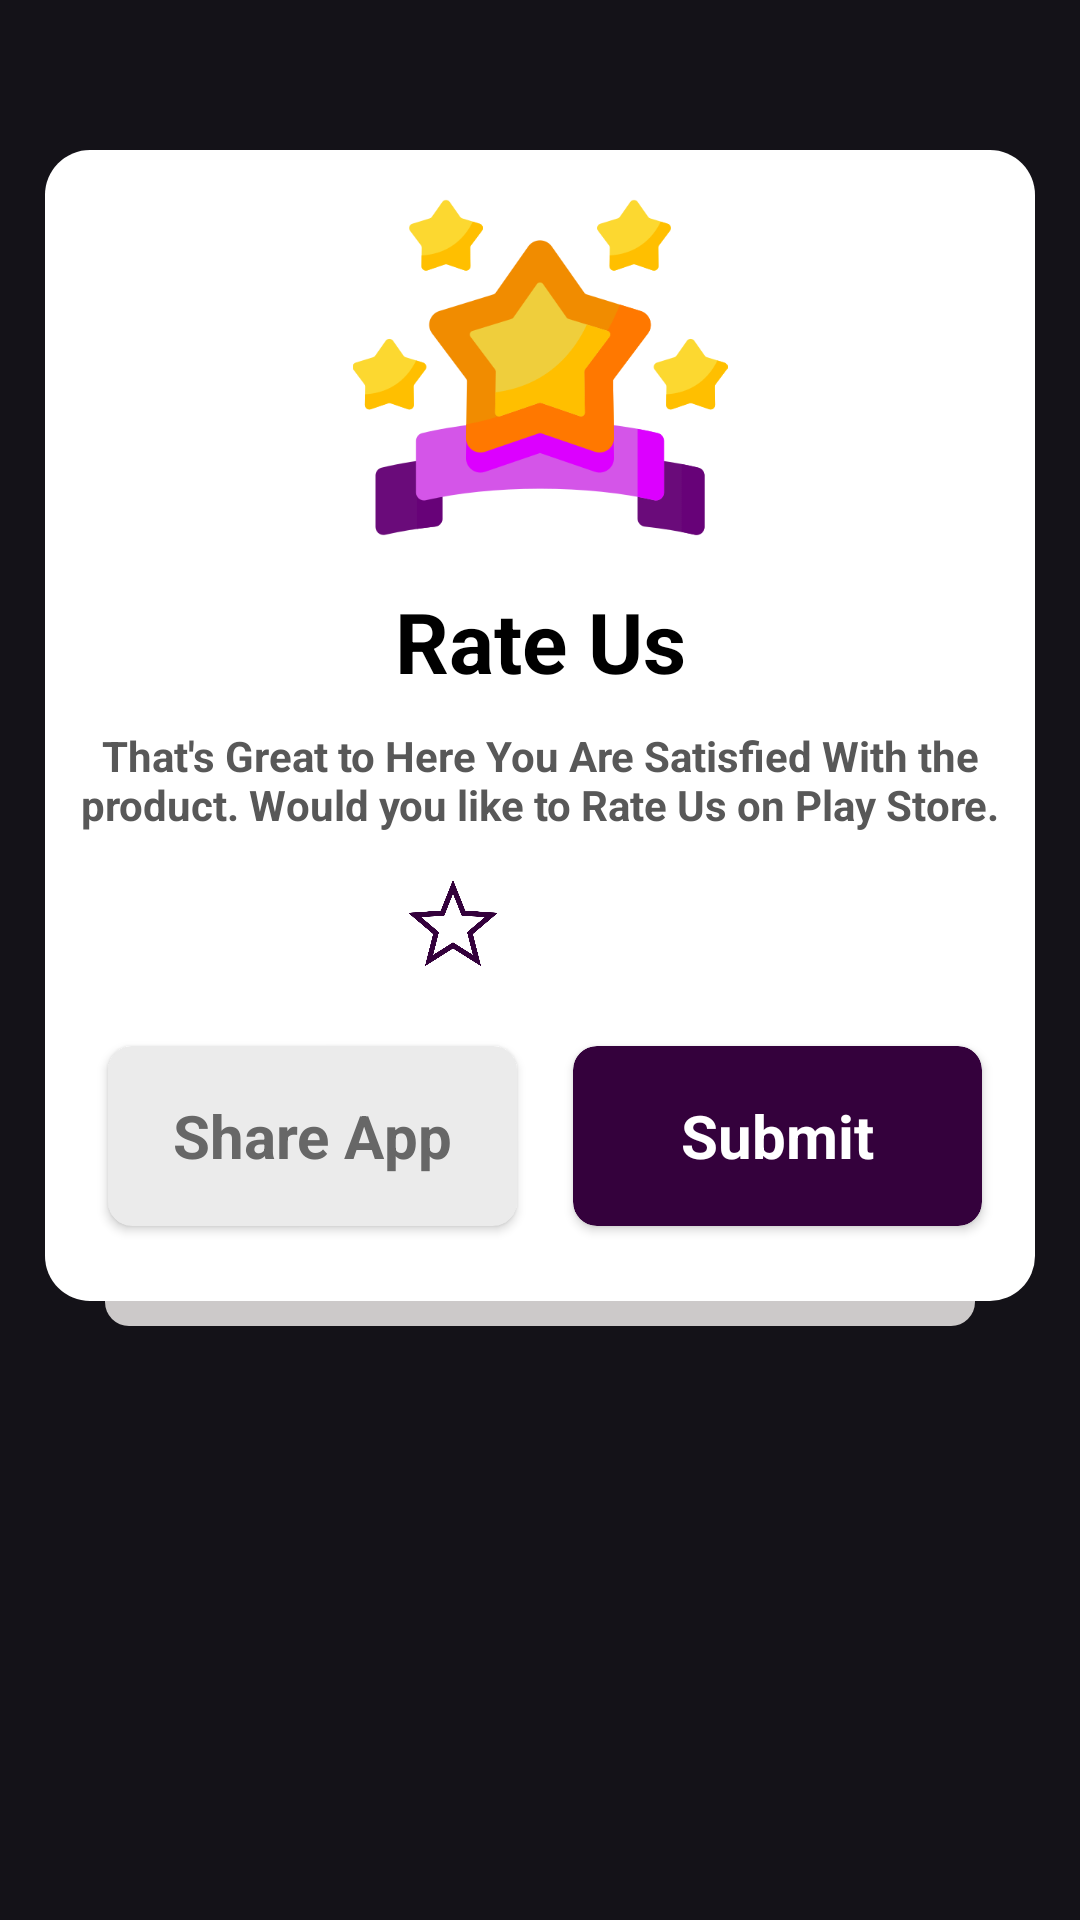

Layout XML and referenced resources for this Android screen:
<!-- AndroidManifest.xml: application theme Theme.CItyWeatherPro -->
<!-- res/layout/ar_dialog_rateus.xml -->
<?xml version="1.0" encoding="utf-8"?>
<RelativeLayout xmlns:android="http://schemas.android.com/apk/res/android"
    xmlns:app="http://schemas.android.com/apk/res-auto"
    android:layout_width="match_parent"
    android:layout_height="wrap_content"
    android:layout_gravity="center"
    android:background="#00000000"
    android:orientation="vertical">


    <RelativeLayout
        android:id="@+id/topAr"
        android:layout_width="match_parent"
        android:layout_height="wrap_content"
        android:layout_marginLeft="15dp"
        android:layout_marginRight="15dp"
        android:layout_marginBottom="15dp"
        android:orientation="vertical">

        <RelativeLayout
            android:layout_width="match_parent"
            android:layout_height="30dp"
            android:layout_below="@+id/pqrs"
            android:layout_marginLeft="20dp"
            android:layout_marginTop="-22dp"
            android:layout_marginRight="20dp"
            android:background="@drawable/ar_rateus_line"
            android:orientation="vertical"
            android:padding="10dp" />

        <RelativeLayout
            android:id="@+id/pqrs"
            android:layout_width="match_parent"
            android:layout_height="wrap_content"
            android:layout_marginTop="50dp"
            android:background="@drawable/ar_dialog_bg"
            android:orientation="vertical"
            android:padding="10dp">

            <ImageView
                android:id="@+id/ArBclose"
                android:layout_width="45dp"
                android:layout_height="45dp"
                android:layout_alignParentEnd="true"
                android:layout_gravity="end"
                android:layout_marginBottom="-30dp"
                android:background="@drawable/ar_bg_riple_white_rectangle_rate"
                android:padding="13dp"
                android:src="@drawable/close" />

            <ImageView
                android:id="@+id/logo_dialog"
                android:layout_width="200dp"
                android:layout_height="125dp"
                android:layout_centerHorizontal="true"
                android:src="@drawable/badge" />

            <RelativeLayout
                android:id="@+id/text1update"
                android:layout_width="match_parent"
                android:layout_height="wrap_content"
                android:layout_below="@+id/logo_dialog"
                android:layout_centerHorizontal="true"
                android:layout_marginBottom="10dp"
                android:paddingTop="10dp">

                <TextView
                    android:id="@+id/txt1"
                    android:layout_width="300sp"
                    android:maxLines="1"
                    android:ellipsize="end"
                    android:layout_height="wrap_content"
                    android:layout_centerHorizontal="true"
                    android:gravity="center"
                    android:text="@string/rate_us"
                    android:textColor="@color/black"
                    android:textSize="28sp"
                    android:textStyle="bold" />

                <TextView
                    android:layout_width="350sp"
                    android:maxLines="4"
                    android:ellipsize="end"
                    android:layout_height="wrap_content"
                    android:layout_below="@+id/txt1"
                    android:layout_marginTop="10dp"
                    android:layout_centerHorizontal="true"
                    android:gravity="center"
                    android:text="@string/AR_rate"
                    android:textColor="#585858"
                    android:textSize="14sp"
                    android:textStyle="bold" />

            </RelativeLayout>

            <LinearLayout
                android:id="@+id/ratingBar"
                android:layout_width="match_parent"
                android:layout_height="wrap_content"
                android:layout_below="@+id/text1update"
                android:layout_marginStart="10dp"
                android:layout_marginTop="5dp"
                android:layout_marginEnd="10dp"
                android:layout_marginBottom="5dp">

                <ImageView
                    android:id="@+id/rate_1star"
                    android:layout_width="wrap_content"
                    android:layout_height="30dp"
                    android:layout_weight="1"
                    android:src="@drawable/starselected" />


                <ImageView
                    android:id="@+id/rate_2star"
                    android:layout_width="wrap_content"
                    android:layout_height="30dp"
                    android:layout_weight="1"
                    android:src="@drawable/starselected" />

                <ImageView
                    android:id="@+id/rate_3star"
                    android:layout_width="wrap_content"
                    android:layout_height="30dp"
                    android:layout_weight="1"
                    android:src="@drawable/starselected" />

                <ImageView
                    android:id="@+id/rate_4star"
                    android:layout_width="wrap_content"
                    android:layout_height="30dp"
                    android:layout_weight="1"
                    android:gravity="center"
                    android:src="@drawable/starunfilled" />

                <ImageView
                    android:id="@+id/rate_5star"
                    android:layout_width="wrap_content"
                    android:layout_height="30dp"
                    android:layout_weight="1"
                    android:src="@drawable/starunfilled" />
            </LinearLayout>

            <LinearLayout
                android:id="@+id/dialogview"
                android:layout_width="match_parent"
                android:layout_height="wrap_content"
                android:layout_below="@+id/ratingBar"
                android:layout_marginTop="1dp"
                android:gravity="center_horizontal"
                android:orientation="vertical"
                android:visibility="visible">


                <LinearLayout
                    android:id="@+id/aaa"
                    android:layout_width="match_parent"
                    android:layout_height="wrap_content"
                    android:background="#ffffff"
                    android:orientation="horizontal"
                    android:weightSum="2">

                    <androidx.cardview.widget.CardView
                        android:id="@+id/dialog_conform_btn_share"
                        android:layout_width="match_parent"
                        android:layout_height="match_parent"
                        android:layout_marginStart="11dp"
                        android:layout_marginTop="20dp"
                        android:layout_marginEnd="7.5dp"
                        android:layout_marginBottom="15dp"
                        android:layout_weight="1"
                        android:clickable="true"
                        android:focusable="true"
                        app:cardBackgroundColor="#EBEBEB"
                        app:cardCornerRadius="8dp">

                        <Button
                            android:id="@+id/ArBtnShare"
                            android:layout_width="match_parent"
                            android:layout_height="60dp"
                            android:layout_gravity="center"
                            android:background="@drawable/ar_bg_riple_white_rectangle_rate"
                            android:clickable="false"
                            android:focusable="false"
                            android:singleLine="true"
                            android:text="@string/share_app"
                            android:textAppearance="@style/TextAppearance.AppCompat.Medium"
                            android:textColor="#676767"
                            android:textSize="20sp"
                            android:textStyle="bold" />
                    </androidx.cardview.widget.CardView>

                    <androidx.cardview.widget.CardView
                        android:id="@+id/dialog_conform_btn_rateus"
                        android:layout_width="match_parent"
                        android:layout_height="match_parent"
                        android:layout_marginStart="11dp"
                        android:layout_marginTop="20dp"
                        android:layout_marginEnd="7.5dp"
                        android:layout_marginBottom="15dp"
                        android:layout_weight="1"
                        android:clickable="true"
                        android:focusable="true"
                        app:cardBackgroundColor="#34013C"
                        app:cardCornerRadius="8dp">

                        <Button
                            android:id="@+id/ArBtnRate"
                            android:layout_width="match_parent"
                            android:layout_height="60dp"
                            android:layout_gravity="center"
                            android:background="@drawable/ar_bg_riple_white_rectangle_rate"
                            android:clickable="false"
                            android:focusable="false"
                            android:singleLine="true"
                            android:text="@string/submit"
                            android:textAppearance="@style/TextAppearance.AppCompat.Medium"
                            android:textColor="@color/white"
                            android:textSize="20sp"
                            android:textStyle="bold" />
                    </androidx.cardview.widget.CardView>
                </LinearLayout>
            </LinearLayout>
        </RelativeLayout>


    </RelativeLayout>


</RelativeLayout>
<!-- resources referenced by this layout -->
<resources>
  <color name="black">#FF000000</color>
  <color name="white">#FFFFFFFF</color>
  <!-- drawable ar_bg_riple_white_rectangle_rate (drawable) -->
  <?xml version="1.0" encoding="utf-8"?>
  <selector xmlns:android="http://schemas.android.com/apk/res/android">
      <item android:state_pressed="true">
          <shape>
              <solid android:color="#77D8D8D8" />
              <corners android:radius="8dp" />
          </shape>
      </item>
      <item>
          <shape>
              <solid android:color="#00000000" />
              <corners android:radius="8dp" />
          </shape>
      </item>
  </selector>
  <!-- drawable ar_dialog_bg (drawable) -->
  <?xml version="1.0" encoding="utf-8"?>
  <shape xmlns:android="http://schemas.android.com/apk/res/android">
  
  
      <corners android:radius="15dp" />
  
      <gradient
          android:angle="0"
          android:centerColor="@color/white"
          android:endColor="@color/white"
          android:startColor="@color/white" />
  </shape>
  <!-- drawable ar_rateus_line (drawable) -->
  <?xml version="1.0" encoding="utf-8"?>
  <selector xmlns:android="http://schemas.android.com/apk/res/android">
      <item>
          <shape android:shape="rectangle">
              <corners android:radius="8dp" />
              <solid android:color="#CCC9C9" />
          </shape>
      </item>
  </selector>
  <!-- drawable badge: png bitmap (drawable, 29683 bytes) -->
  <!-- drawable starunfilled: png bitmap (drawable, 20478 bytes) -->
  <string name="AR_rate">That\'s Great to Here You Are Satisfied With the product. Would you like to Rate Us on Play Store.</string>
  <string name="rate_us">Rate Us</string>
  <string name="share_app">Share App</string>
  <string name="submit">Submit</string>
  <style name="Theme.CItyWeatherPro" parent="Base.Theme.CItyWeatherPro" />
  <style name="Base.Theme.CItyWeatherPro" parent="Theme.Material3.Dark.NoActionBar">
          
          
      </style>
</resources>
